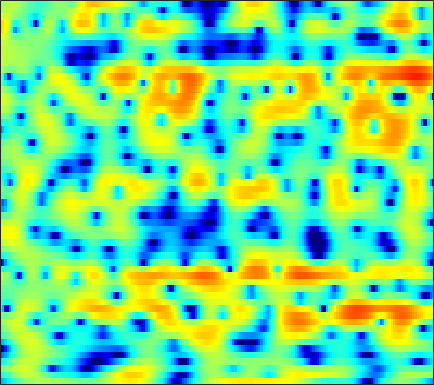

Source data for this figure (header and first rows):
-7.5859, -7.0542, -6.1603, -5.1501, -4.3902, -3.4389, -2.5825, -1.9944, -1.3046, -0.69599, -0.18189, 0.15611, 0.53009, 0.84295, 1.0318, 1.2364, 1.3855, 1.4561, 1.5158, 1.5267, 1.5041, 1.4701, 1.3903, 1.2899
-4.003, -3.614, -2.864, -1.969, -1.282, -0.4011, 0.3888, 0.9087, 1.495, 1.951, 2.282, 2.448, 2.556, 2.537, 2.443, 2.208, 1.851, 1.516, 0.9732, 0.3424, -0.3517, -0.894, -1.601, -2.236
-0.5639, -0.1968, 0.3234, 0.8587, 1.255, 1.762, 2.218, 2.516, 2.841, 3.066, 3.177, 3.176, 3.056, 2.776, 2.449, 1.845, 1.016, 0.2336, -1.075, -2.738, -4.88, -6.872, -10.14, -13.59
-5.567, -4.574, -3.351, -2.25, -1.5, -0.5921, 0.2064, 0.7317, 1.331, 1.814, 2.174, 2.362, 2.501, 2.51, 2.435, 2.223, 1.891, 1.57, 1.061, 0.4858, -0.124, -0.5796, -1.149, -1.649
-11, -9.697, -7.974, -6.306, -5.12, -3.661, -2.355, -1.485, -0.4687, 0.3806, 1.07, 1.489, 1.911, 2.2, 2.333, 2.405, 2.369, 2.276, 2.077, 1.811, 1.49, 1.221, 0.8394, 0.4346
-24.76, -18.13, -12.89, -9.328, -7.226, -4.955, -3.095, -1.928, -0.6229, 0.4341, 1.272, 1.771, 2.275, 2.611, 2.762, 2.836, 2.784, 2.664, 2.407, 2.053, 1.612, 1.24, 0.704, 0.1472
-7.763, -6.981, -5.684, -4.248, -3.17, -1.813, -0.5947, 0.2165, 1.148, 1.909, 2.498, 2.832, 3.14, 3.284, 3.294, 3.18, 2.918, 2.614, 2.081, 1.386, 0.5196, -0.2429, -1.423, -2.778
-2.936, -2.262, -1.368, -0.5074, 0.1025, 0.8597, 1.531, 1.966, 2.418, 2.741, 2.93, 2.988, 2.957, 2.814, 2.636, 2.302, 1.874, 1.484, 0.8641, 0.08608, -0.8965, -1.806, -3.35, -5.35
-1.484, -0.6061, 0.3786, 1.197, 1.705, 2.239, 2.61, 2.776, 2.851, 2.747, 2.45, 2.105, 1.513, 0.799, 0.2403, -0.4452, -0.9838, -1.252, -1.459, -1.577, -1.709, -1.865, -2.183, -2.625
0.08382, 0.7442, 1.487, 2.096, 2.478, 2.883, 3.128, 3.179, 3.049, 2.646, 1.909, 1.072, -0.5187, -2.829, -5.218, -9.724, -13.87, -11.61, -7.448, -4.743, -3.023, -2.162, -1.386, -0.9103
-0.3456, -0.5209, -0.57, -0.2704, 0.168, 0.9084, 1.668, 2.134, 2.549, 2.642, 2.391, 1.96, 1.06, -0.1936, -1.29, -2.694, -3.518, -3.573, -3.092, -2.492, -2.031, -1.826, -1.691, -1.602
-4.224, -7.235, -14.81, -16.4, -9.041, -4.028, -1.021, 0.5287, 2.006, 2.92, 3.424, 3.587, 3.567, 3.339, 3.065, 2.61, 2.074, 1.605, 0.8844, -0.04393, -1.322, -2.665, -5.221, -9.204
-2.644, -3.272, -3.805, -3.696, -3.165, -2.065, -0.8695, -0.03189, 0.9062, 1.64, 2.165, 2.428, 2.615, 2.636, 2.561, 2.326, 1.96, 1.596, 0.9648, 0.1605, -0.8422, -1.721, -2.995, -4.135
-1.805, -1.751, -1.646, -1.469, -1.288, -0.9744, -0.5872, -0.287, 0.09154, 0.4427, 0.7387, 0.9187, 1.093, 1.181, 1.191, 1.127, 0.9819, 0.8263, 0.5595, 0.2402, -0.09284, -0.3337, -0.6095, -0.7877
-1.167, -1.024, -0.9167, -0.8722, -0.8569, -0.8443, -0.8156, -0.7603, -0.6404, -0.4552, -0.2248, -0.04201, 0.1874, 0.3755, 0.4791, 0.5508, 0.5473, 0.5085, 0.4185, 0.3203, 0.25, 0.2166, 0.2218, 0.2704
0.4309, 0.3455, 0.09056, -0.3176, -0.7128, -1.333, -1.995, -2.414, -2.662, -2.446, -1.842, -1.268, -0.5155, 0.07501, 0.3665, 0.5372, 0.4785, 0.3101, -0.0006854, -0.2858, -0.4228, -0.3439, -0.009713, 0.4946
1.512, 1.195, 0.6752, -0.06492, -0.8815, -2.534, -5.208, -8.516, -16.14, -12.18, -5.857, -3.063, -0.686, 0.6916, 1.22, 1.345, 0.8105, -0.06663, -1.976, -4.908, -7.995, -7.587, -4.04, -0.9303
-4.386, -4.205, -3.514, -2.864, -2.629, -2.664, -3.094, -3.529, -3.753, -3.155, -1.895, -0.842, 0.3595, 1.172, 1.485, 1.476, 0.9791, 0.2696, -1.102, -2.784, -3.985, -3.85, -2.333, -0.4381
-18.26, -12.92, -8.123, -5.276, -3.837, -2.506, -1.6, -1.07, -0.5008, 0.009355, 0.5066, 0.8412, 1.214, 1.456, 1.537, 1.496, 1.298, 1.076, 0.7294, 0.4027, 0.2037, 0.1813, 0.3089, 0.5586
-4.464, -4.024, -3.133, -2.125, -1.398, -0.547, 0.1434, 0.5706, 1.012, 1.331, 1.552, 1.653, 1.708, 1.675, 1.599, 1.438, 1.217, 1.024, 0.7476, 0.4716, 0.2084, 0.03869, -0.1734, -0.3523
-0.5203, -0.0833, 0.4787, 1.002, 1.351, 1.744, 2.035, 2.17, 2.256, 2.226, 2.082, 1.916, 1.626, 1.279, 0.9914, 0.5881, 0.1761, -0.1417, -0.5713, -1.015, -1.472, -1.834, -2.302, -2.743
1.901, 2.363, 2.855, 3.221, 3.404, 3.525, 3.505, 3.379, 3.072, 2.607, 1.98, 1.421, 0.5858, -0.3008, -0.9516, -1.731, -2.366, -2.754, -3.232, -3.742, -4.409, -5.048, -6.082, -7.23
3.488, 3.893, 4.296, 4.535, 4.609, 4.549, 4.293, 3.967, 3.321, 2.402, 1.181, 0.02844, -1.857, -4.139, -5.995, -8.066, -8.646, -8.17, -7.278, -6.779, -6.936, -7.55, -9.284, -12.59
3.509, 3.846, 4.179, 4.367, 4.408, 4.313, 4.021, 3.661, 2.955, 1.947, 0.5619, -0.7832, -3.114, -6.313, -9.542, -14.69, -14.4, -11.4, -8.525, -6.901, -6.113, -5.944, -6.097, -6.48
1.724, 1.998, 2.311, 2.563, 2.693, 2.766, 2.702, 2.531, 2.132, 1.524, 0.6856, -0.07348, -1.235, -2.463, -3.324, -4.206, -4.617, -4.619, -4.352, -3.94, -3.532, -3.251, -2.896, -2.548
-1.374, -1.238, -0.8609, -0.3155, 0.1343, 0.6932, 1.126, 1.328, 1.419, 1.298, 0.9918, 0.6492, 0.08855, -0.5383, -1.008, -1.573, -2.019, -2.243, -2.371, -2.314, -2.092, -1.828, -1.393, -0.8843
-7.653, -8.303, -6.922, -4.487, -2.81, -1.033, 0.2365, 0.9228, 1.508, 1.76, 1.724, 1.521, 1.05, 0.3759, -0.2349, -1.128, -2.021, -2.599, -3.105, -3.187, -2.81, -2.311, -1.483, -0.5836
-9.117, -10.65, -8.255, -4.755, -2.687, -0.6064, 0.8825, 1.685, 2.401, 2.759, 2.757, 2.532, 1.906, 0.8821, -0.1799, -2.071, -4.604, -6.976, -10.27, -10.66, -7.897, -5.772, -3.474, -1.683
-1.22, -1.487, -1.409, -0.8891, -0.3026, 0.5851, 1.484, 2.072, 2.701, 3.083, 3.168, 3.008, 2.452, 1.459, 0.3965, -1.526, -4.103, -6.465, -9.534, -10.27, -8.483, -6.944, -5.204, -3.715
-0.247, -0.7249, -1.25, -1.474, -1.34, -0.6923, 0.3452, 1.224, 2.318, 3.159, 3.68, 3.823, 3.69, 3.183, 2.561, 1.452, 0.07711, -1.066, -2.641, -4.143, -5.614, -6.694, -7.825, -8.057
-2.197, -3.269, -5.566, -9.338, -12.13, -8.749, -3.83, -1.182, 1.352, 3.079, 4.191, 4.694, 4.982, 4.879, 4.562, 3.851, 2.816, 1.828, 0.1948, -1.896, -4.674, -7.512, -13.34, -19.84
-4.041, -4.237, -5.067, -6.089, -6.332, -5.044, -2.677, -0.8951, 1.081, 2.571, 3.603, 4.123, 4.5, 4.551, 4.395, 3.935, 3.203, 2.479, 1.287, -0.1752, -1.856, -3.177, -4.825, -6.112
-3.368, -2.8, -2.238, -1.741, -1.315, -0.6146, 0.1944, 0.8458, 1.66, 2.362, 2.893, 3.177, 3.381, 3.397, 3.291, 2.993, 2.527, 2.072, 1.333, 0.4497, -0.559, -1.391, -2.593, -3.918
-1.616, -1.13, -0.5332, -0.008994, 0.3545, 0.8002, 1.218, 1.486, 1.783, 1.998, 2.127, 2.159, 2.132, 2.037, 1.929, 1.745, 1.513, 1.301, 0.9583, 0.5313, -0.009596, -0.5028, -1.3, -2.257
-0.3609, 0.01941, 0.4842, 0.8889, 1.135, 1.377, 1.515, 1.538, 1.467, 1.264, 0.9468, 0.65, 0.2397, -0.1142, -0.289, -0.3486, -0.2308, -0.0671, 0.1652, 0.3399, 0.3931, 0.3373, 0.129, -0.2552
-0.175, 0.2267, 0.6989, 1.084, 1.296, 1.452, 1.42, 1.271, 0.8643, 0.1908, -0.7963, -1.743, -3.275, -4.865, -5.671, -5.524, -4.147, -2.877, -1.337, -0.135, 0.7275, 1.169, 1.52, 1.63
-1.913, -1.306, -0.5666, 0.02267, 0.35, 0.6024, 0.6263, 0.473, 0.0009591, -0.8165, -2.086, -3.456, -6.15, -10.66, -16.43, -14.93, -8.028, -4.911, -2.097, -0.1759, 1.144, 1.839, 2.448, 2.778
-6.015, -4.74, -3.297, -2.209, -1.627, -1.134, -0.9059, -0.9078, -1.088, -1.462, -2.006, -2.512, -3.215, -3.791, -3.929, -3.516, -2.476, -1.487, -0.1686, 0.9736, 1.873, 2.376, 2.823, 3.03
-9.558, -7.168, -5.04, -3.7, -3.073, -2.618, -2.504, -2.54, -2.636, -2.684, -2.59, -2.391, -2, -1.483, -1.024, -0.3375, 0.4104, 0.9778, 1.7, 2.308, 2.768, 2.999, 3.14, 3.07
-5.132, -4.2, -3.294, -2.858, -2.838, -3.241, -4.148, -5.053, -6.325, -6.885, -6.097, -4.847, -3.056, -1.417, -0.3689, 0.8113, 1.76, 2.329, 2.919, 3.326, 3.539, 3.573, 3.452, 3.14
-0.2413, -0.2208, -0.3499, -0.7876, -1.377, -2.643, -4.626, -6.89, -11.92, -21.2, -12.59, -7.851, -4.037, -1.524, -0.1402, 1.251, 2.241, 2.762, 3.191, 3.363, 3.319, 3.161, 2.796, 2.313
2.325, 2.085, 1.639, 1.032, 0.4338, -0.5374, -1.655, -2.551, -3.549, -3.975, -3.572, -2.828, -1.593, -0.3623, 0.4595, 1.336, 1.928, 2.184, 2.27, 2.034, 1.498, 0.924, 0.01513, -0.9193
3.439, 3.157, 2.668, 2.081, 1.587, 0.8715, 0.1356, -0.3602, -0.8836, -1.133, -1.084, -0.8868, -0.3945, 0.2077, 0.6524, 1.155, 1.463, 1.524, 1.331, 0.7366, -0.392, -1.688, -4.237, -8.187
3.363, 3.055, 2.516, 1.823, 1.242, 0.3826, -0.5608, -1.27, -2.158, -2.812, -2.977, -2.73, -2.012, -1.105, -0.4408, 0.3121, 0.8597, 1.085, 1.087, 0.75, 0.0174, -0.8595, -2.509, -4.432
1.748, 1.249, 0.435, -0.479, -1.216, -2.264, -3.581, -4.911, -7.421, -11.05, -13.54, -11.25, -7.364, -4.537, -3.025, -1.587, -0.604, -0.07815, 0.4239, 0.7368, 0.9115, 0.9664, 0.997, 1.039
-0.3127, -1.701, -3.922, -5.724, -6.21, -5.987, -5.793, -6.116, -7.338, -9.126, -10.02, -8.937, -6.699, -4.864, -3.947, -3.188, -2.793, -2.493, -1.811, -0.8321, 0.2624, 1.066, 2.017, 2.759
0.02624, -2.277, -7.07, -14.55, -12.73, -7.045, -4.216, -3.062, -2.251, -1.937, -1.813, -1.753, -1.811, -2.185, -2.841, -4.524, -7.523, -10.59, -10.41, -5.454, -1.771, 0.1716, 1.993, 3.216
2.209, 1.353, 0.216, -0.559, -0.7348, -0.5025, 0.02245, 0.4028, 0.7745, 0.9416, 0.9136, 0.7269, 0.2772, -0.4997, -1.357, -2.933, -4.884, -6.143, -6.045, -4.01, -1.768, -0.3828, 0.9442, 1.775
2.47, 2.246, 1.931, 1.67, 1.537, 1.442, 1.425, 1.425, 1.403, 1.332, 1.174, 0.9792, 0.6348, 0.174, -0.2166, -0.7599, -1.226, -1.446, -1.503, -1.293, -0.9385, -0.6791, -0.4575, -0.4643
2.192, 2.18, 2.109, 2, 1.905, 1.784, 1.658, 1.562, 1.433, 1.292, 1.121, 0.982, 0.7563, 0.5052, 0.309, 0.05211, -0.1851, -0.3314, -0.4991, -0.6431, -0.7881, -0.9423, -1.229, -1.685
2.135, 2.152, 2.094, 1.965, 1.84, 1.655, 1.468, 1.338, 1.182, 1.036, 0.901, 0.8046, 0.6711, 0.5374, 0.4268, 0.2767, 0.1198, -0.005494, -0.1837, -0.395, -0.6643, -0.9131, -1.334, -1.869
2.597, 2.496, 2.237, 1.88, 1.58, 1.179, 0.8388, 0.6451, 0.4725, 0.3899, 0.3631, 0.3467, 0.3355, 0.3065, 0.2757, 0.2221, 0.1621, 0.104, 0.01084, -0.1236, -0.3318, -0.5418, -0.9262, -1.417
3.87, 3.503, 2.783, 1.838, 1.027, -0.05146, -0.8946, -1.23, -1.24, -0.9229, -0.5458, -0.3191, -0.1437, -0.1017, -0.1089, -0.122, -0.07679, 0.012, 0.1637, 0.2981, 0.3444, 0.2686, 0.0003678, -0.4989
6.002, 5.369, 4.108, 2.216, 0.2522, -3.408, -8.167, -9.313, -5.813, -2.891, -1.264, -0.6555, -0.512, -0.9055, -1.418, -2.024, -2.06, -1.567, -0.5204, 0.5199, 1.275, 1.57, 1.575, 1.076
6.195, 5.702, 4.651, 3.06, 1.458, -1.173, -3.753, -4.447, -3.308, -1.808, -0.9667, -0.9026, -1.611, -3.437, -5.934, -12.45, -19.59, -9.937, -4.269, -1.213, 0.5571, 1.346, 1.789, 1.64
3.354, 3.341, 3.05, 2.519, 1.992, 1.236, 0.5435, 0.1533, -0.1716, -0.4247, -0.7677, -1.191, -2.023, -3.225, -4.268, -5.51, -5.807, -5.152, -3.68, -2.185, -1, -0.3467, 0.2029, 0.4254
1.068, 1.504, 1.821, 1.892, 1.829, 1.611, 1.319, 1.064, 0.6729, 0.2495, -0.2371, -0.6333, -1.228, -1.831, -2.239, -2.657, -2.82, -2.774, -2.488, -2.055, -1.537, -1.165, -0.7029, -0.3454
0.5875, 1.155, 1.669, 1.927, 2, 1.959, 1.795, 1.597, 1.241, 0.8019, 0.2886, -0.1301, -0.7259, -1.311, -1.734, -2.215, -2.574, -2.748, -2.825, -2.711, -2.403, -2.065, -1.514, -0.9224
